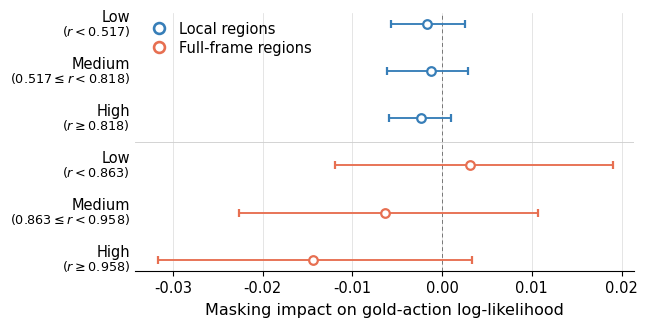

The script that saved this image:
#!/usr/bin/env python3
"""Render the camera-ready redundancy--utility summary from fixed source estimates.

The estimates below are transcribed from the approved six-group summary figure.
This renderer intentionally does not read worker outputs or recompute any statistic.
"""
from pathlib import Path

import matplotlib as mpl
import matplotlib.pyplot as plt
from matplotlib.lines import Line2D


ROOT = Path('OUTPUT_history_redundancy_utility/AndroidControl_Curated_High_Task_Improved')
OUT = ROOT / 'figures' / 'redundancy_utility_density'

# group, tertile label, n, mean, lower 95% CI, upper 95% CI, colour
SUMMARY = [
    ('Local regions', 'Low\n($r < 0.517$)', 204, -0.00165, -0.00571, 0.00259, '#377eb8'),
    ('Local regions', 'Medium\n($0.517 \\leq r < 0.818$)', 204, -0.00124, -0.00618, 0.00283, '#377eb8'),
    ('Local regions', 'High\n($r \\geq 0.818$)', 204, -0.00241, -0.00589, 0.00100, '#377eb8'),
    ('Full-frame regions', 'Low\n($r < 0.863$)', 68, 0.00306, -0.01196, 0.01900, '#e76f51'),
    ('Full-frame regions', 'Medium\n($0.863 \\leq r < 0.958$)', 68, -0.00642, -0.02266, 0.01072, '#e76f51'),
    ('Full-frame regions', 'High\n($r \\geq 0.958$)', 68, -0.01443, -0.03169, 0.00330, '#e76f51'),
]


def main():
    mpl.rcParams.update({
        'font.family': 'sans-serif',
        'font.sans-serif': ['Arial', 'Helvetica', 'DejaVu Sans'],
        'font.size': 10.5,
        'axes.labelsize': 11.5,
        'xtick.labelsize': 10.5,
        'ytick.labelsize': 10.5,
        'legend.fontsize': 10.5,
        'axes.linewidth': 0.8,
        'pdf.fonttype': 42,
        'ps.fonttype': 42,
        'svg.fonttype': 'none',
    })

    # Double-column (183 mm) figure.  The title and explanatory sentence
    # belong in the manuscript caption, not in this standalone panel.
    fig, ax = plt.subplots(figsize=(7.5, 3.75))
    fig.subplots_adjust(left=.285, right=.95, bottom=.26, top=.95)
    y_positions = list(range(len(SUMMARY) - 1, -1, -1))

    for y, (_, _, _, mean, lo, hi, colour) in zip(y_positions, SUMMARY):
        ax.errorbar(
            mean, y, xerr=[[mean - lo], [hi - mean]], fmt='o',
            color=colour, ecolor=colour, elinewidth=1.35, capsize=3,
            markersize=6.2, markerfacecolor='white', markeredgewidth=1.6,
            zorder=3,
        )

    ax.axvline(0, color='#777777', lw=.7, ls=(0, (4, 3)), zorder=1)
    ax.axhline(2.5, color='#d0d0d0', lw=.65, zorder=1)
    ax.grid(axis='x', color='#dedede', lw=.55, zorder=0)
    ax.set_axisbelow(True)
    ax.set_xlim(-.0342, .0214)
    ax.set_xticks([-.03, -.02, -.01, 0, .01, .02])
    ax.set_xlabel('Masking impact on gold-action log-likelihood', labelpad=5)
    ax.set_yticks(y_positions, [''] * len(SUMMARY))
    ax.tick_params(axis='y', length=0)
    # Separate text objects give the category a normal, readable line gap
    # while making the threshold itself visually subordinate and more compact.
    for y, item in zip(y_positions, SUMMARY):
        level, threshold = item[1].split('\n')
        ax.text(-.0348, y + .15, level, ha='right', va='center', fontsize=10.5,
                clip_on=False)
        ax.text(-.0348, y - .15, threshold, ha='right', va='center', fontsize=9.2,
                clip_on=False)
    ax.tick_params(axis='x', width=.8, length=3.5)
    ax.spines[['top', 'right', 'left']].set_visible(False)
    ax.spines['bottom'].set_linewidth(.8)

    # Region type is encoded once in the legend instead of repeated in all
    # six labels.  Its empty upper-left area avoids covering data.
    handles = [
        Line2D([0], [0], marker='o', linestyle='None', color='#377eb8',
               markerfacecolor='white', markeredgewidth=1.9, markersize=7.8,
               label='Local regions'),
        Line2D([0], [0], marker='o', linestyle='None', color='#e76f51',
               markerfacecolor='white', markeredgewidth=1.9, markersize=7.8,
               label='Full-frame regions'),
    ]
    ax.legend(handles=handles, loc='upper left', frameon=False,
              handletextpad=.4, borderpad=.1, labelspacing=.28)

    OUT.parent.mkdir(parents=True, exist_ok=True)
    fig.savefig(f'{OUT}.svg', bbox_inches='tight', facecolor='white')
    fig.savefig(f'{OUT}.pdf', bbox_inches='tight', facecolor='white')
    fig.savefig(f'{OUT}.png', dpi=600, bbox_inches='tight', facecolor='white')
    fig.savefig(f'{OUT}.tiff', dpi=600, bbox_inches='tight', facecolor='white')
    plt.close(fig)


if __name__ == '__main__':
    main()
